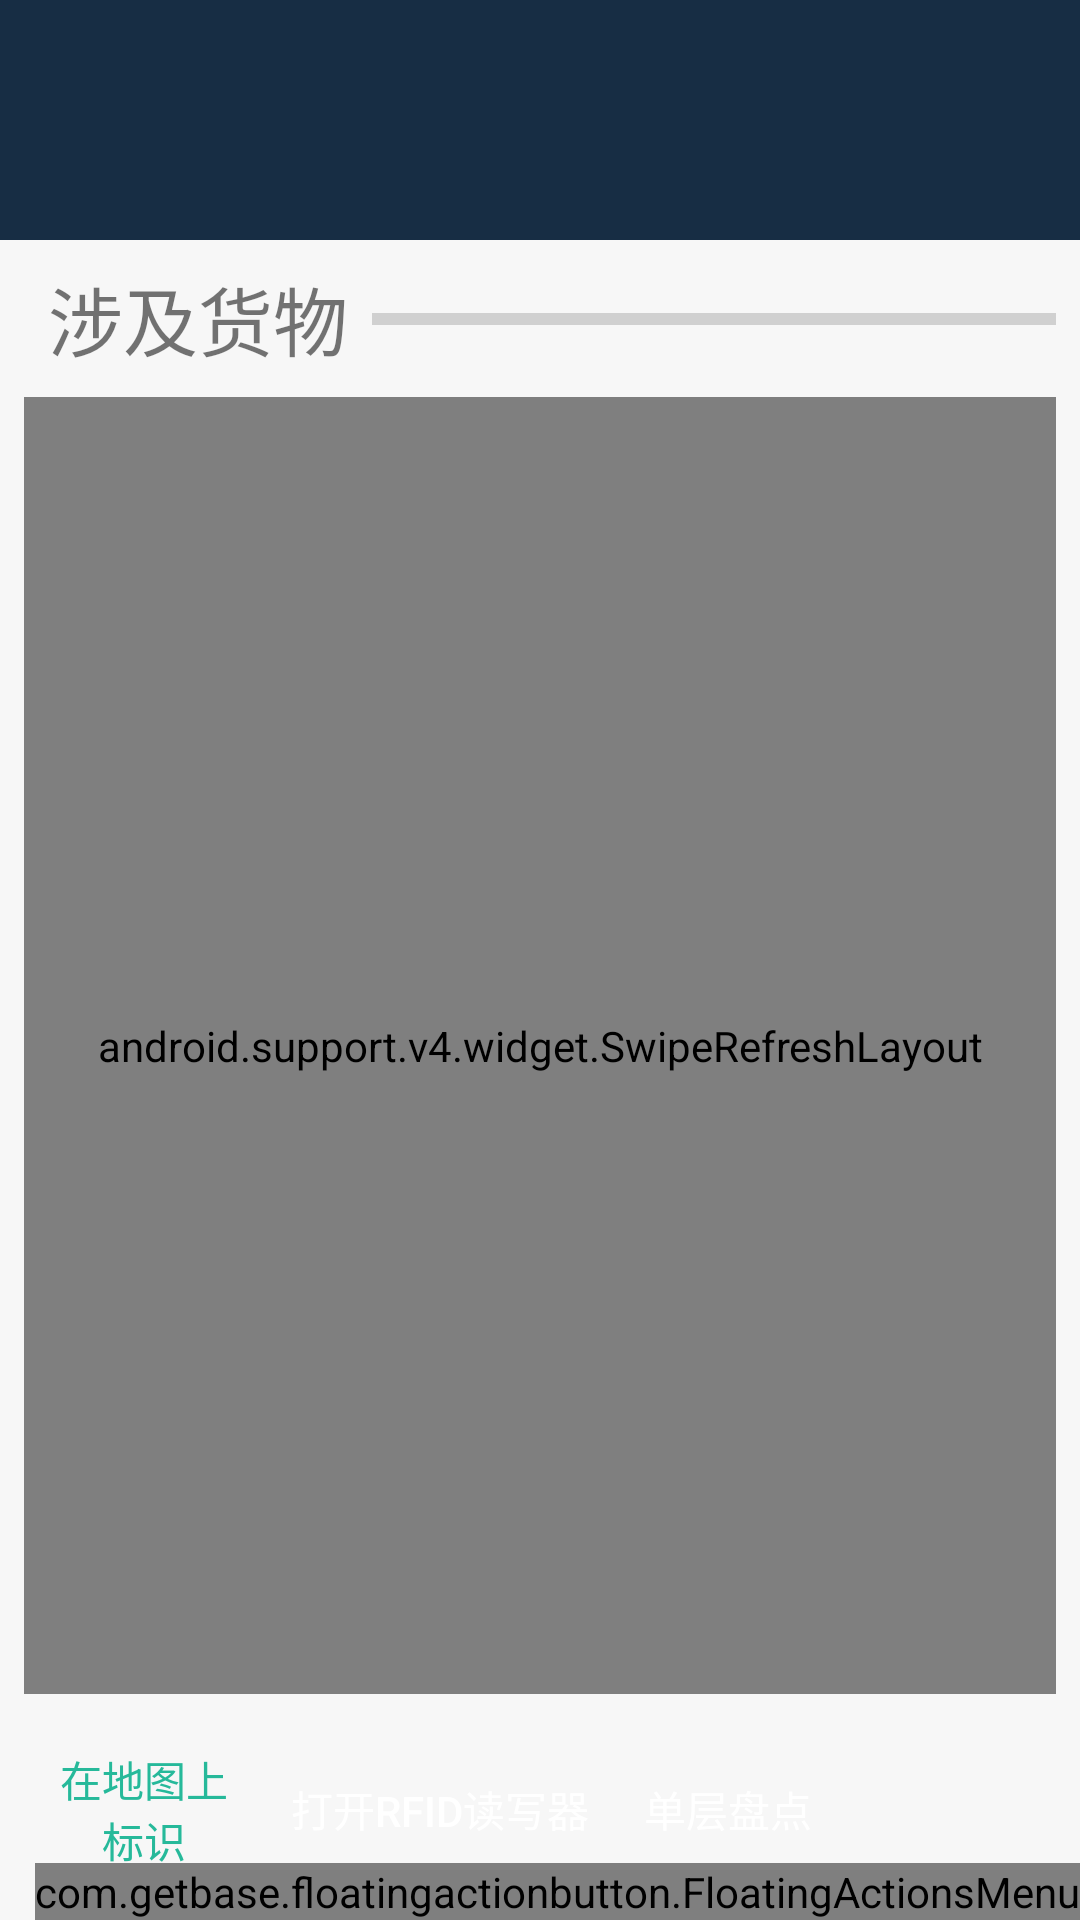

Here is an Android app screen rendered from its layout file. Give the layout XML and the strings, colors and styles it references.
<!-- AndroidManifest.xml: application theme AppTheme -->
<!-- res/layout/task_det_staff_check.xml -->
<?xml version="1.0" encoding="utf-8"?>
<android.support.design.widget.CoordinatorLayout
    android:layout_height="match_parent"
    android:layout_width="match_parent"
    xmlns:app="http://schemas.android.com/apk/res-auto"
    xmlns:tools="http://schemas.android.com/tools"
    xmlns:fab="http://schemas.android.com/apk/res-auto"
    xmlns:android="http://schemas.android.com/apk/res/android" >
    <android.support.constraint.ConstraintLayout
        android:layout_width="match_parent"
        android:layout_height="match_parent"
        >

        <include
            android:id="@+id/comb"
            layout="@layout/tasktoolbar"
            android:layout_width="0dp"
            android:layout_height="wrap_content"
            app:layout_constraintLeft_toLeftOf="parent"
            app:layout_constraintRight_toRightOf="parent"
            app:layout_constraintTop_toTopOf="parent" />

        <Button
            android:id="@+id/btn_showInMap"
            style="@style/Widget.AppCompat.Button.Borderless.Colored"
            android:layout_width="80dp"
            android:layout_height="wrap_content"
            android:layout_marginLeft="8dp"
            android:layout_marginStart="8dp"
            android:text="在地图上标识"
            app:layout_constraintLeft_toLeftOf="parent"
            tools:layout_constraintLeft_creator="1"
            app:layout_constraintBottom_toBottomOf="@+id/btn_useRFID"
            app:layout_constraintTop_toTopOf="@+id/btn_useRFID"
            android:layout_marginTop="0dp"
            android:layout_marginBottom="0dp" />

        <Button
            android:id="@+id/btn_useRFID"
            android:layout_width="120dp"
            android:layout_height="42dp"
            android:background="@drawable/selector_login_button"
            android:padding="10dp"
            android:text="打开RFID读写器"
            android:textColor="@color/pureWhite"
            app:layout_constraintBottom_toBottomOf="parent"
            android:layout_marginBottom="16dp"
            android:layout_marginRight="0dp"
            app:layout_constraintRight_toRightOf="parent"
            android:layout_marginLeft="8dp"
            app:layout_constraintLeft_toLeftOf="parent"
            app:layout_constraintHorizontal_bias="0.339" />


        <Button
            android:id="@+id/button_check"
            android:layout_width="wrap_content"
            android:layout_height="42dp"
            android:layout_marginBottom="16dp"
            android:layout_marginLeft="8dp"
            android:layout_marginRight="8dp"
            android:background="@drawable/selector_login_button"
            android:padding="10dp"
            android:text="单层盘点"
            android:textColor="@color/pureWhite"
            fab:layout_constraintBottom_toBottomOf="parent"
            fab:layout_constraintLeft_toLeftOf="parent"
            fab:layout_constraintRight_toRightOf="parent"
            app:layout_constraintHorizontal_bias="0.745" />

        <TextView
                    android:id="@+id/food_x"
                    android:layout_width="wrap_content"
                    android:layout_height="wrap_content"
        android:text="@string/goodsInTask"
                    android:textSize="25sp"
        android:layout_marginTop="8dp"
        app:layout_constraintTop_toBottomOf="@+id/comb"
        android:layout_marginLeft="16dp"
        app:layout_constraintLeft_toLeftOf="parent"
        android:layout_marginStart="16dp" />

        <android.support.v4.widget.SwipeRefreshLayout
            android:layout_width="0dp"
            android:layout_height="0dp"
            android:layout_marginBottom="8dp"
            android:layout_marginTop="8dp"
            app:layout_constraintBottom_toTopOf="@+id/btn_showInMap"
            app:layout_constraintHorizontal_bias="0.0"
            app:layout_constraintLeft_toLeftOf="parent"
            app:layout_constraintRight_toRightOf="parent"
            app:layout_constraintTop_toBottomOf="@+id/food_x"
            android:id="@+id/swipeRefreshLayout"
            app:layout_constraintVertical_bias="0.0"
            android:layout_marginLeft="8dp"
            android:layout_marginRight="8dp">

            <android.support.v7.widget.RecyclerView
                android:id="@+id/list_goods"
                android:layout_width="match_parent"
                android:layout_height="match_parent"

                android:layout_marginBottom="8dp"
                android:layout_marginLeft="16dp"
                android:layout_marginStart="16dp"
                android:layout_marginTop="8dp"
                app:layout_constraintBottom_toBottomOf="@+id/swipeRefreshLayout"
                app:layout_constraintHorizontal_bias="1.0"
                app:layout_constraintLeft_toLeftOf="parent"
                app:layout_constraintRight_toRightOf="parent"
                app:layout_constraintTop_toTopOf="@+id/swipeRefreshLayout"
                app:layout_constraintVertical_bias="1.0">

            </android.support.v7.widget.RecyclerView>
        </android.support.v4.widget.SwipeRefreshLayout>
                <ProgressBar
                    android:id="@+id/progressBar"
                    style="?android:attr/progressBarStyleHorizontal"
                    android:layout_width="0dp"
                    android:layout_height="wrap_content"
                    android:layout_marginBottom="8dp"
                    android:layout_marginLeft="8dp"
                    android:layout_marginRight="8dp"
                    android:layout_marginTop="8dp"
                    app:layout_constraintBottom_toBottomOf="@+id/food_x"
                    app:layout_constraintHorizontal_bias="0.8"
                    app:layout_constraintLeft_toRightOf="@+id/food_x"
                    app:layout_constraintRight_toRightOf="parent"
                    app:layout_constraintTop_toTopOf="@+id/food_x"
                    android:layout_marginStart="8dp"
                    android:layout_marginEnd="8dp" />


    </android.support.constraint.ConstraintLayout>

    
        
        
        
        
        
        
        
    <com.getbase.floatingactionbutton.FloatingActionsMenu
        android:id="@+id/fab_menu"
        android:layout_width="wrap_content"
        android:layout_height="wrap_content"
        android:layout_gravity="bottom|end"
        fab:fab_addButtonColorNormal="@color/colorAccent"
        fab:fab_icon="@drawable/ic_add"
        fab:fab_labelStyle="@style/menu_labels_style"
        fab:fab_labelsPosition="left"
        >
        <com.getbase.floatingactionbutton.FloatingActionButton
            android:layout_width="wrap_content"
            android:layout_height="wrap_content"
            android:id="@+id/fab_1"
            fab:fab_colorNormal="@color/colorAccent"
            fab:fab_size="normal"
            fab:fab_title="联系管理员"
            app:fab_icon="@drawable/ic_phone_white_24dp" />
        <com.getbase.floatingactionbutton.FloatingActionButton
            android:layout_width="wrap_content"
            android:layout_height="wrap_content"
            android:id="@+id/fab_2"
            fab:fab_colorNormal="@color/colorAccent"
            fab:fab_size="normal"
            fab:fab_icon="@drawable/ic_message_white_24dp"
            fab:fab_title="反馈"/>
    </com.getbase.floatingactionbutton.FloatingActionsMenu>
</android.support.design.widget.CoordinatorLayout>
<!-- res/layout/tasktoolbar.xml (included above) -->
<?xml version="1.0" encoding="utf-8"?>
<LinearLayout xmlns:android="http://schemas.android.com/apk/res/android"
    xmlns:tools="http://schemas.android.com/tools"
    android:layout_width="match_parent"
    android:layout_height="match_parent"
    xmlns:app="http://schemas.android.com/apk/res-auto"
    android:orientation="vertical"
    android:theme="@style/AppTheme2">

    <TextView
        android:id="@+id/ztl"
        android:layout_width="match_parent"
        android:layout_height="24dp"
        android:background="@color/nagivationbar2"
        />
    <android.support.v7.widget.Toolbar
        android:id="@+id/tasktoolbar"
        app:titleTextAppearance="@style/Toolbar.TitleText"
        android:layout_width="match_parent"
        android:layout_height="?attr/actionBarSize"
        android:background="@color/nagivationbar2"
        app:popupTheme="?attr/toolbarStyle"
        android:minHeight="?attr/actionBarSize"
        >

    </android.support.v7.widget.Toolbar>

</LinearLayout>
<!-- resources referenced by this layout -->
<resources>
  <color name="colorAccent">#26b99a</color>
  <color name="nagivationbar2">#172d44</color>
  <color name="pureWhite">#FFFFFF</color>
  <!-- drawable selector_login_button (drawable) -->
  <?xml version="1.0" encoding="utf-8"?>
  <selector
      xmlns:android="http://schemas.android.com/apk/res/android">
      <item android:state_enabled="false" android:drawable="@drawable/graybutton"/>
      <item android:state_pressed="true" android:drawable="@drawable/lightbutton_pressed"/>
      <item android:state_enabled="true" android:drawable="@drawable/lightbutton"/>
  
  </selector>
  <string name="goodsInTask">涉及货物</string>
  <style name="AppTheme2" parent="Theme.AppCompat.NoActionBar">
          
          <item name="android:windowBackground">@color/bgGray</item>
          <item name="android:textColorPrimary">@color/pureWhite</item>
          <item name="toolbarStyle">@style/MyToolbar</item>
          <item name="colorPrimary">@color/colorPrimary</item>
          <item name="colorPrimaryDark">@color/colorPrimaryDark</item>
          <item name="colorAccent">@color/colorAccent</item>
      </style>
  <style name="Toolbar.TitleText" parent="TextAppearance.Widget.AppCompat.Toolbar.Title">
          <item name="android:textSize">18sp</item>
      </style>
  <style name="menu_labels_style">
          <item name="android:background">@drawable/fab_label_background</item>
          <item name="android:textColor">@color/pureWhite</item>
      </style>
  <style name="AppTheme" parent="Theme.AppCompat.Light.NoActionBar">
          
          <item name="android:windowBackground">@color/bgGray</item>
  
          <item name="toolbarStyle">@style/MyToolbar</item>
          <item name="android:windowTranslucentStatus">true</item>
          <item name="colorPrimary">@color/colorPrimary</item>
          <item name="colorPrimaryDark">@color/colorPrimaryDark</item>
          <item name="colorAccent">@color/colorAccent</item>
      </style>
  <!-- drawable graybutton (drawable) -->
  <shape xmlns:Android="http://schemas.android.com/apk/res/android"
      xmlns:android="http://schemas.android.com/apk/res/android"
      Android:shape="rectangle">
  
      
      <solid Android:color="@color/buttonGray" Android:textColor="@color/unclickableText" android:textSize="17sp"/>
  
      
      
      <corners Android:radius="4dip" />
  
      
      <padding
          Android:bottom="9dp"
          Android:left="9dp"
          Android:right="9dp"
          Android:top="9dp" />
  </shape>
  <!-- drawable lightbutton_pressed (drawable) -->
  <shape xmlns:Android="http://schemas.android.com/apk/res/android"
      xmlns:android="http://schemas.android.com/apk/res/android"
      android:shape="rectangle">
  
      
      <solid android:color="@color/button2"  Android:textSize="17sp"
          android:textColor = "#FFFFFF"/>
      
      
      <corners android:radius="4dip" />
  
      
      <padding
          android:bottom="9dp"
          android:left="9dp"
          android:right="9dp"
          android:top="9dp" />
  </shape>
  <color name="bgGray">#f7f7f7</color>
  <style name="MyToolbar" parent="Base.Theme.AppCompat.Light.DarkActionBar">
  
          <item name="contentInsetStart">0dp</item>
      </style>
  <color name="colorPrimary">#3f51b5</color>
  <color name="colorPrimaryDark">#303F9F</color>
  <color name="buttonGray">#E0E0E0</color>
  <color name="unclickableText">#7e7979</color>
  <color name="button2">#26b99a</color>
</resources>
